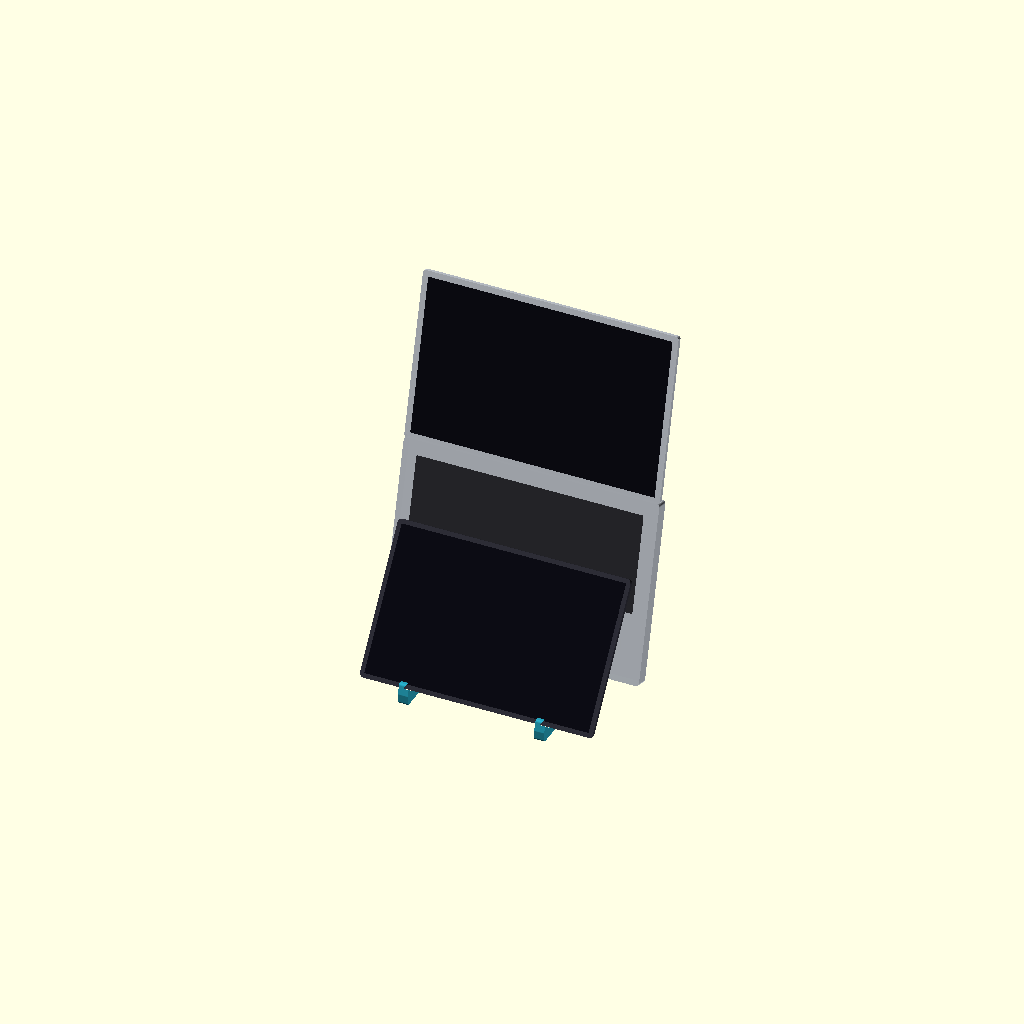
Cell 1 — every parameter at its default value.
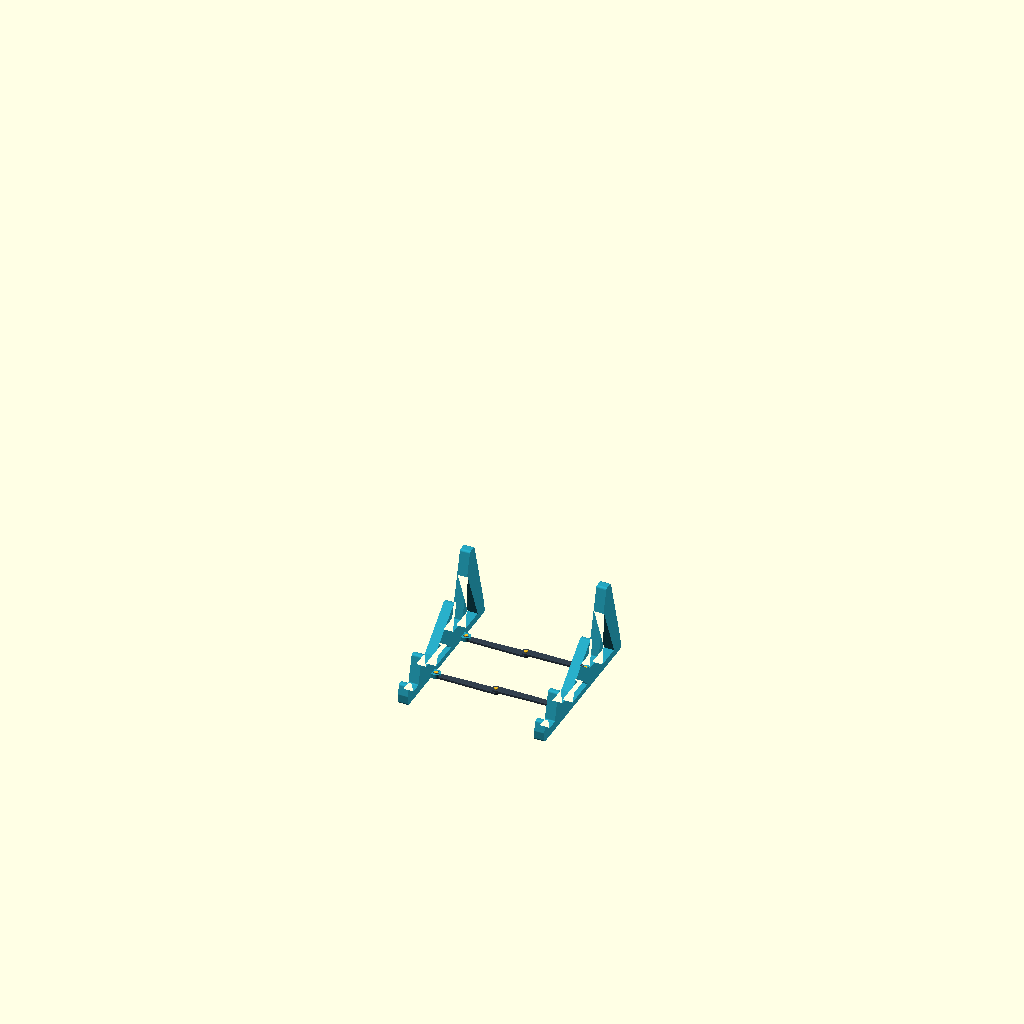
Cell 2: the same model with show_devices = false.
One fixed orthographic camera (rotation 55°, 0°, 25°; colour scheme Cornfield) for every cell.
Source of the model, v1/src/assembly.scad:
// ====================================================================
// ENSAMBLE COMPLETO V1: SOPORTE DUAL UNIFICADO PLEGABLE (1 SOLA PIEZA)
// Con DOBLE RANURA REAL para laptops:
//   1. Ranura Trasera Vertical a 75°: Dell Latitude 7650 (apertura 180°, como en la foto)
//   2. Ranura Media a 38°: MacBook Pro 13" (bisagra limitada a 135°)
//   3. Ranura Frontal a 55°: Samsung Galaxy Tab S11 Ultra
// ====================================================================

include <stand_config.scad>
use <modules_common.scad>
use <bracket.scad>
use <folding_link.scad>
use <printed_pin.scad>

// --- PARÁMETROS DE VISUALIZACIÓN ---
fold_progress = 0.0;        // 0.0 = Abierto (205mm), 1.0 = Plegado (46mm)
show_devices = true;        // Mostrar dispositivos
laptop_mode = "dell_vertical"; // "dell_vertical" (75° en ranura trasera) o "macbook_angled" (38° en rampa media)

// Cinemática de apertura/plegado
open_span = stand_span;
closed_span = 2 * (bracket_width + 5) + 8; // ~46 mm
current_span = open_span * (1 - fold_progress) + closed_span * fold_progress;

half_s = (open_span - 2 * (bracket_width + 5)) / 2; // 83.5
dx_net = current_span - 2 * (bracket_width + 5);
cos_phi = max(0, min(1, dx_net / (2 * half_s)));
phi_deg = acos(cos_phi);

// Colores
col_frame = [0.15, 0.65, 0.75];     // Teal / Turquesa
col_links = [0.20, 0.25, 0.30];     // Grafito oscuro
col_pins = [0.95, 0.75, 0.15];      // Pasadores dorados
col_dell = [0.80, 0.82, 0.85, 0.95]; // Dell Latitude aluminio
col_mac = [0.88, 0.89, 0.90, 0.95];  // MacBook Pro aluminio
col_screen = [0.05, 0.05, 0.08];    // Pantalla
col_tab = [0.18, 0.18, 0.22, 0.95]; // Galaxy Tab S11 Ultra

// ====================================================================
// MAQUETA DE DELL LATITUDE 7650 EN MODO VERTICAL (75°, APERTURA 180°)
// ====================================================================
module mockup_dell_vertical_75() {
    dell_w = 358;
    dell_d = 250;
    dell_t = 19;
    screen_h = 230;
    
    translate([current_span/2 - dell_w/2, 0, 0]) {
        // Base colocada a 75° casi vertical (como en la foto de referencia)
        color(col_dell)
            rounded_cube_xy([dell_w, dell_d, dell_t], r=4);
            
        // Teclado
        color([0.18, 0.18, 0.20])
            translate([20, 95, dell_t]) rounded_cube_xy([dell_w - 40, 135, 0.5], r=2);
            
        // Pantalla abierta a 180° (continúa recta hacia arriba en el mismo plano de 75°)
        translate([0, dell_d, dell_t - 6]) {
            color(col_dell) rounded_cube_xy([dell_w, screen_h, 6], r=4);
            color(col_screen) translate([8, 8, 5.8]) cube([dell_w - 16, screen_h - 16, 0.5]);
        }
    }
}

// ====================================================================
// MAQUETA DE MACBOOK PRO 13" EN MODO ERGONÓMICO (38°, APERTURA 115°)
// ====================================================================
module mockup_macbook_angled_38() {
    mb_w = 304;
    mb_d = 212;
    mb_t = 15.6;
    screen_h = 195;
    
    translate([current_span/2 - mb_w/2, 0, 0]) {
        // Base a 38°
        color(col_mac)
            rounded_cube_xy([mb_w, mb_d, mb_t], r=4);
            
        // Teclado
        color([0.15, 0.15, 0.18])
            translate([15, 80, mb_t]) rounded_cube_xy([mb_w - 30, 115, 0.5], r=2);
            
        // Pantalla abierta a 115° (dentro del límite de 135°)
        translate([0, mb_d - 4, mb_t])
        rotate([-27, 0, 0]) {
            color(col_mac) rounded_cube_xy([mb_w, 4.5, screen_h], r=3);
            color(col_screen) translate([6, -0.2, 8]) cube([mb_w - 12, 0.5, screen_h - 16]);
        }
    }
}

// ====================================================================
// MAQUETA DE SAMSUNG GALAXY TAB S11 ULTRA (14.6")
// ====================================================================
module mockup_tab_s11_ultra() {
    tab_w = 326;
    tab_h = 208;
    tab_t = 6.0;
    
    translate([current_span/2 - tab_w/2, 0, 0]) {
        color(col_tab) rounded_cube_xy([tab_w, tab_h, tab_t], r=6);
        color(col_screen) translate([6, 6, tab_t - 0.2]) cube([tab_w - 12, tab_h - 12, 0.5]);
    }
}

// ====================================================================
// ENSAMBLAJE V1 COMPLETO (1 SOLA PIEZA)
// ====================================================================
module complete_stand() {
    // 1. Soporte Lateral Izquierdo
    color(col_frame)
        bracket(is_right=false);

    // 2. Soporte Lateral Derecho
    translate([current_span, 0, 0])
    mirror([1, 0, 0])
    color(col_frame)
        bracket(is_right=false);

    // 3. Enlace Plegable Trasero (Y = 165, pliega hacia adelante -Y)
    translate([bracket_width + 5, 165, 0]) {
        rotate([0, 0, -phi_deg]) mirror([0, 1, 0]) color(col_links) folding_link_half_A();
        translate([dx_net, 0, 0]) rotate([0, 0, 180 + phi_deg]) mirror([0, 1, 0]) color(col_links) folding_link_half_B();
        
        color(col_pins) {
            cylinder(d=pivot_pin_d, h=7);
            translate([dx_net, 0, 0]) cylinder(d=pivot_pin_d, h=7);
            translate([half_s * cos(phi_deg), -half_s * sin(phi_deg), 0]) cylinder(d=pivot_pin_d, h=7);
        }
    }

    // 4. Enlace Plegable Delantero (Y = 75, pliega hacia atrás +Y)
    translate([bracket_width + 5, 75, 0]) {
        rotate([0, 0, phi_deg]) color(col_links) folding_link_half_A();
        translate([dx_net, 0, 0]) rotate([0, 0, 180 - phi_deg]) color(col_links) folding_link_half_B();
        
        color(col_pins) {
            cylinder(d=pivot_pin_d, h=7);
            translate([dx_net, 0, 0]) cylinder(d=pivot_pin_d, h=7);
            translate([half_s * cos(phi_deg), half_s * sin(phi_deg), 0]) cylinder(d=pivot_pin_d, h=7);
        }
    }

    // 5. Dispositivos
    if (show_devices && fold_progress < 0.2) {
        // Tablet en la ranura frontal (55°)
        translate([0, 18, 12])
        rotate([55, 0, 0])
            mockup_tab_s11_ultra();

        if (laptop_mode == "dell_vertical") {
            // Dell Latitude en la ranura vertical trasera (75.4°, apertura 180°)
            translate([0, 138, 28])
            rotate([75.4, 0, 0])
                mockup_dell_vertical_75();
        } else {
            // MacBook Pro en la rampa ergonómica media (38.16°)
            translate([0, 56, 26])
            rotate([38.16, 0, 0])
                mockup_macbook_angled_38();
        }
    }
}

// Renderizado principal
complete_stand();
Customizer parameters (derived from the source; name, type, default, range or options):
fold_progress: number, default 0
show_devices: bool, default true
laptop_mode: string, default "dell_vertical"
col_frame: vector, default [0.15, 0.65, 0.75]
col_links: vector, default [0.2, 0.25, 0.3]
col_pins: vector, default [0.95, 0.75, 0.15]
col_dell: vector, default [0.8, 0.82, 0.85, 0.95]
col_mac: vector, default [0.88, 0.89, 0.9, 0.95]
col_screen: vector, default [0.05, 0.05, 0.08]
col_tab: vector, default [0.18, 0.18, 0.22, 0.95]
